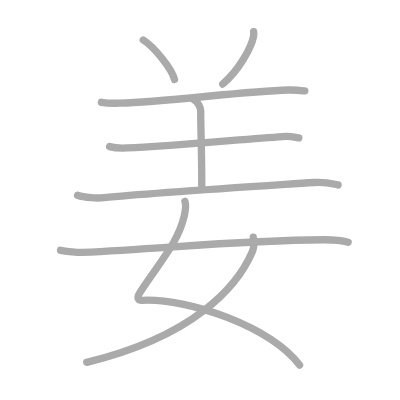
t = 0.00 s
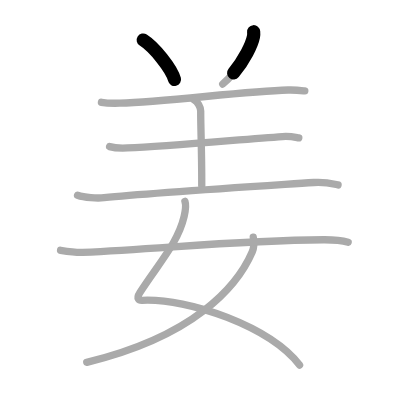
t = 1.75 s
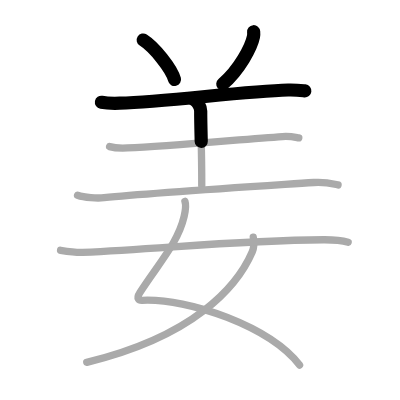
t = 3.50 s
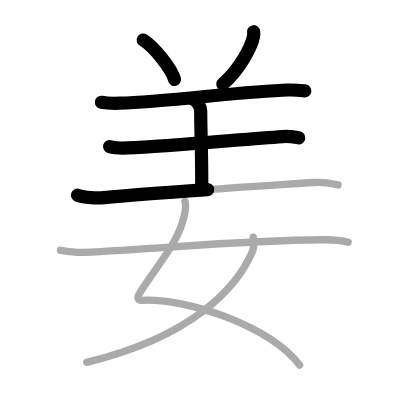
t = 5.50 s
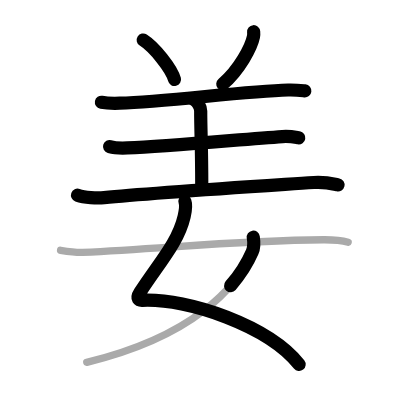
t = 7.25 s
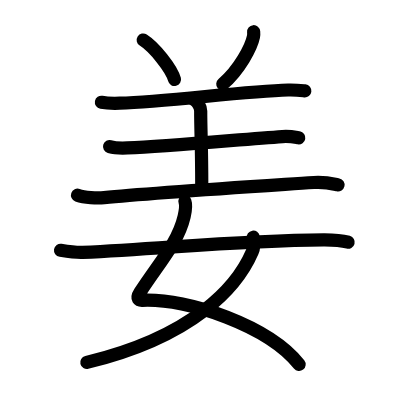
t = 9.00 s

The animated SVG that drew these frames (rendered in a browser with its animation timeline set to each time). Animation: 9 SMIL elements (animate=9); one cycle of 9.00 s.

<?xml version="1.0" standalone="no"?>
<!DOCTYPE svg PUBLIC "-//W3C//DTD SVG 1.1//EN"   "http://www.w3.org/Graphics/SVG/1.1/DTD/svg11.dtd">
<svg width="400px" height="400px"  version="1.1" xmlns="http://www.w3.org/2000/svg">
  <defs>
    <marker id="Triangle" viewBox="0 0 10 10" refX="0" refY="5" markerUnits="strokeWidth" markerWidth="3" style="stroke-opacity:0%;fill:#aaaaaa;" markerHeight="2" orient="auto">
      <path d="M 0 0 L 10 5 L 0 10 z" />
    </marker>
    
    <marker id="Arrow" viewBox="0 0 10 10" refX="5" refY="5" markerUnits="strokeWidth" markerWidth="1.8" style="stroke-opacity:0%;fill:#770000;" markerHeight="2" orient="auto">
      <path d="M 0 4 L 6 4 L 4 1 L 10 5 L 4 9 L 6 6 L 0 6 z" />
        <circle cx="5" cy="5" r="5" />
      </marker>
    
    <marker id="TriangleRed" viewBox="0 0 10 10" refX="0" refY="5" markerUnits="strokeWidth" markerWidth="3" style="stroke-opacity:0%;fill:#CC0000;" markerHeight="2" orient="auto">
      <path d="M 0 0 L 10 5 L 0 10 z" />
    </marker>
    
    <marker id="ArrowRed" viewBox="0 0 10 10" refX="5" refY="5" markerUnits="strokeWidth" markerWidth="1.8" style="stroke-opacity:0%;fill:#CC0000;" markerHeight="2" orient="auto">
      <path d="M 0 4 L 6 4 L 4 1 L 10 5 L 4 9 L 6 6 L 0 6 z" />
        <circle cx="5" cy="5" r="5" />
      </marker>
    
  </defs>
  
  <path style="fill:#ffffff; fill-opacity:100%; fill-rule:evenodd; stroke-width:0;" d="M 0 0 L 400px 0 L 400px 400px L 0 400px L 0 0" />

  <g transform="scale(3.6697247706422 3.6697247706422)">
<path style="fill:none; fill-opacity:0%; fill-rule:evenodd; stroke:#aaaaaa; stroke-opacity:100%; stroke-width: 1.5pt; stroke-linejoin:round; stroke-linecap:round;" d="M39.03 10.9c3 1.9 7.76 7.8 8.52 10.76"></path>
<path style="fill:none; fill-opacity:0%; fill-rule:evenodd; stroke:#aaaaaa; stroke-opacity:100%; stroke-width: 1.5pt; stroke-linejoin:round; stroke-linecap:round;" d="M69.12 8.64c0.03 0.34 0.05 0.87-0.05 1.35c-0.57 2.85-3.87 9.09-8.38 12.91"></path>
<path style="fill:none; fill-opacity:0%; fill-rule:evenodd; stroke:#aaaaaa; stroke-opacity:100%; stroke-width: 1.5pt; stroke-linejoin:round; stroke-linecap:round;" d="M27.64 27.88c1.3 0.24 3.7 0.28 4.99 0.24c12.58-0.35 33.79-3.26 45.88-3.59c2.16-0.06 3.47 0.12 4.55 0.24"></path>
<path style="fill:none; fill-opacity:0%; fill-rule:evenodd; stroke:#aaaaaa; stroke-opacity:100%; stroke-width: 1.5pt; stroke-linejoin:round; stroke-linecap:round;" d="M52.8 27.13c1.05 0.48 1.89 2.12 1.89 3.1c0 5.56 0.29 9.86 0.29 20.38"></path>
<path style="fill:none; fill-opacity:0%; fill-rule:evenodd; stroke:#aaaaaa; stroke-opacity:100%; stroke-width: 1.5pt; stroke-linejoin:round; stroke-linecap:round;" d="M29.86 39.95c1.27 0.36 3.6 0.42 4.87 0.36c11.32-0.48 31.02-2.32 42.24-3.1c2.11-0.15 3.39 0.17 4.45 0.35"></path>
<path style="fill:none; fill-opacity:0%; fill-rule:evenodd; stroke:#aaaaaa; stroke-opacity:100%; stroke-width: 1.5pt; stroke-linejoin:round; stroke-linecap:round;" d="M21.13 53.2c1.88 0.67 5.34 0.87 7.23 0.67c11.47-1.18 36.51-2.77 57.17-4.14c3.13-0.21 5.03 0.32 6.59 0.66"></path>
<path style="fill:none; fill-opacity:0%; fill-rule:evenodd; stroke:#aaaaaa; stroke-opacity:100%; stroke-width: 1.5pt; stroke-linejoin:round; stroke-linecap:round;" d="M50.39 54.87c0.42 1.17 0.13 2.64-0.21 4.1c-1.66 7.13-6.73 12.52-12.04 20.71c-1.15 1.78-0.24 2.19 0.64 2.15C51.5 81.25 73.5 89 81.63 99.47"></path>
<path style="fill:none; fill-opacity:0%; fill-rule:evenodd; stroke:#aaaaaa; stroke-opacity:100%; stroke-width: 1.5pt; stroke-linejoin:round; stroke-linecap:round;" d="M69.02 64.64c0.13 0.81 0.23 2.79-0.27 3.97c-4.09 9.53-15.88 23.04-45.11 30.14"></path>
<path style="fill:none; fill-opacity:0%; fill-rule:evenodd; stroke:#aaaaaa; stroke-opacity:100%; stroke-width: 1.5pt; stroke-linejoin:round; stroke-linecap:round;" d="M16.5 68.21c2.37 0.37 4.9 0.62 6.03 0.56c23.95-1.17 42.78-3.27 65.65-3.43c1.89-0.01 5.16 0.23 6.69 0.65"></path>

<path style="fill:none; fill-opacity:0%; fill-rule:evenodd; stroke:#000000; stroke-opacity:100%; stroke-width: 2.7pt; stroke-linejoin:round; stroke-linecap:round;" d="M39.03 10.9c3 1.9 7.76 7.8 8.52 10.76" pathLength="100" stroke-dashoffset="100" stroke-dasharray="100 105"><animate id="dashAnim1" attributeName="stroke-dashoffset" from="100" to="0" dur="1s" calcMode="linear" fill="freeze"/></path>
<path style="fill:none; fill-opacity:0%; fill-rule:evenodd; stroke:#000000; stroke-opacity:100%; stroke-width: 2.7pt; stroke-linejoin:round; stroke-linecap:round;" d="M69.12 8.64c0.03 0.34 0.05 0.87-0.05 1.35c-0.57 2.85-3.87 9.09-8.38 12.91" pathLength="100" stroke-dashoffset="100" stroke-dasharray="100 105"><animate id="dashAnim2" attributeName="stroke-dashoffset" from="100" to="0" dur="1s" calcMode="linear" begin="dashAnim1.end" fill="freeze"/></path>
<path style="fill:none; fill-opacity:0%; fill-rule:evenodd; stroke:#000000; stroke-opacity:100%; stroke-width: 2.7pt; stroke-linejoin:round; stroke-linecap:round;" d="M27.64 27.88c1.3 0.24 3.7 0.28 4.99 0.24c12.58-0.35 33.79-3.26 45.88-3.59c2.16-0.06 3.47 0.12 4.55 0.24" pathLength="100" stroke-dashoffset="100" stroke-dasharray="100 105"><animate id="dashAnim3" attributeName="stroke-dashoffset" from="100" to="0" dur="1s" calcMode="linear" begin="dashAnim2.end" fill="freeze"/></path>
<path style="fill:none; fill-opacity:0%; fill-rule:evenodd; stroke:#000000; stroke-opacity:100%; stroke-width: 2.7pt; stroke-linejoin:round; stroke-linecap:round;" d="M52.8 27.13c1.05 0.48 1.89 2.12 1.89 3.1c0 5.56 0.29 9.86 0.29 20.38" pathLength="100" stroke-dashoffset="100" stroke-dasharray="100 105"><animate id="dashAnim4" attributeName="stroke-dashoffset" from="100" to="0" dur="1s" calcMode="linear" begin="dashAnim3.end" fill="freeze"/></path>
<path style="fill:none; fill-opacity:0%; fill-rule:evenodd; stroke:#000000; stroke-opacity:100%; stroke-width: 2.7pt; stroke-linejoin:round; stroke-linecap:round;" d="M29.86 39.95c1.27 0.36 3.6 0.42 4.87 0.36c11.32-0.48 31.02-2.32 42.24-3.1c2.11-0.15 3.39 0.17 4.45 0.35" pathLength="100" stroke-dashoffset="100" stroke-dasharray="100 105"><animate id="dashAnim5" attributeName="stroke-dashoffset" from="100" to="0" dur="1s" calcMode="linear" begin="dashAnim4.end" fill="freeze"/></path>
<path style="fill:none; fill-opacity:0%; fill-rule:evenodd; stroke:#000000; stroke-opacity:100%; stroke-width: 2.7pt; stroke-linejoin:round; stroke-linecap:round;" d="M21.13 53.2c1.88 0.67 5.34 0.87 7.23 0.67c11.47-1.18 36.51-2.77 57.17-4.14c3.13-0.21 5.03 0.32 6.59 0.66" pathLength="100" stroke-dashoffset="100" stroke-dasharray="100 105"><animate id="dashAnim6" attributeName="stroke-dashoffset" from="100" to="0" dur="1s" calcMode="linear" begin="dashAnim5.end" fill="freeze"/></path>
<path style="fill:none; fill-opacity:0%; fill-rule:evenodd; stroke:#000000; stroke-opacity:100%; stroke-width: 2.7pt; stroke-linejoin:round; stroke-linecap:round;" d="M50.39 54.87c0.42 1.17 0.13 2.64-0.21 4.1c-1.66 7.13-6.73 12.52-12.04 20.71c-1.15 1.78-0.24 2.19 0.64 2.15C51.5 81.25 73.5 89 81.63 99.47" pathLength="100" stroke-dashoffset="100" stroke-dasharray="100 105"><animate id="dashAnim7" attributeName="stroke-dashoffset" from="100" to="0" dur="1s" calcMode="linear" begin="dashAnim6.end" fill="freeze"/></path>
<path style="fill:none; fill-opacity:0%; fill-rule:evenodd; stroke:#000000; stroke-opacity:100%; stroke-width: 2.7pt; stroke-linejoin:round; stroke-linecap:round;" d="M69.02 64.64c0.13 0.81 0.23 2.79-0.27 3.97c-4.09 9.53-15.88 23.04-45.11 30.14" pathLength="100" stroke-dashoffset="100" stroke-dasharray="100 105"><animate id="dashAnim8" attributeName="stroke-dashoffset" from="100" to="0" dur="1s" calcMode="linear" begin="dashAnim7.end" fill="freeze"/></path>
<path style="fill:none; fill-opacity:0%; fill-rule:evenodd; stroke:#000000; stroke-opacity:100%; stroke-width: 2.7pt; stroke-linejoin:round; stroke-linecap:round;" d="M16.5 68.21c2.37 0.37 4.9 0.62 6.03 0.56c23.95-1.17 42.78-3.27 65.65-3.43c1.89-0.01 5.16 0.23 6.69 0.65" pathLength="100" stroke-dashoffset="100" stroke-dasharray="100 105"><animate id="dashAnim9" attributeName="stroke-dashoffset" from="100" to="0" dur="1s" calcMode="linear" begin="dashAnim8.end" fill="freeze"/></path>

</g>

</svg>  
          
